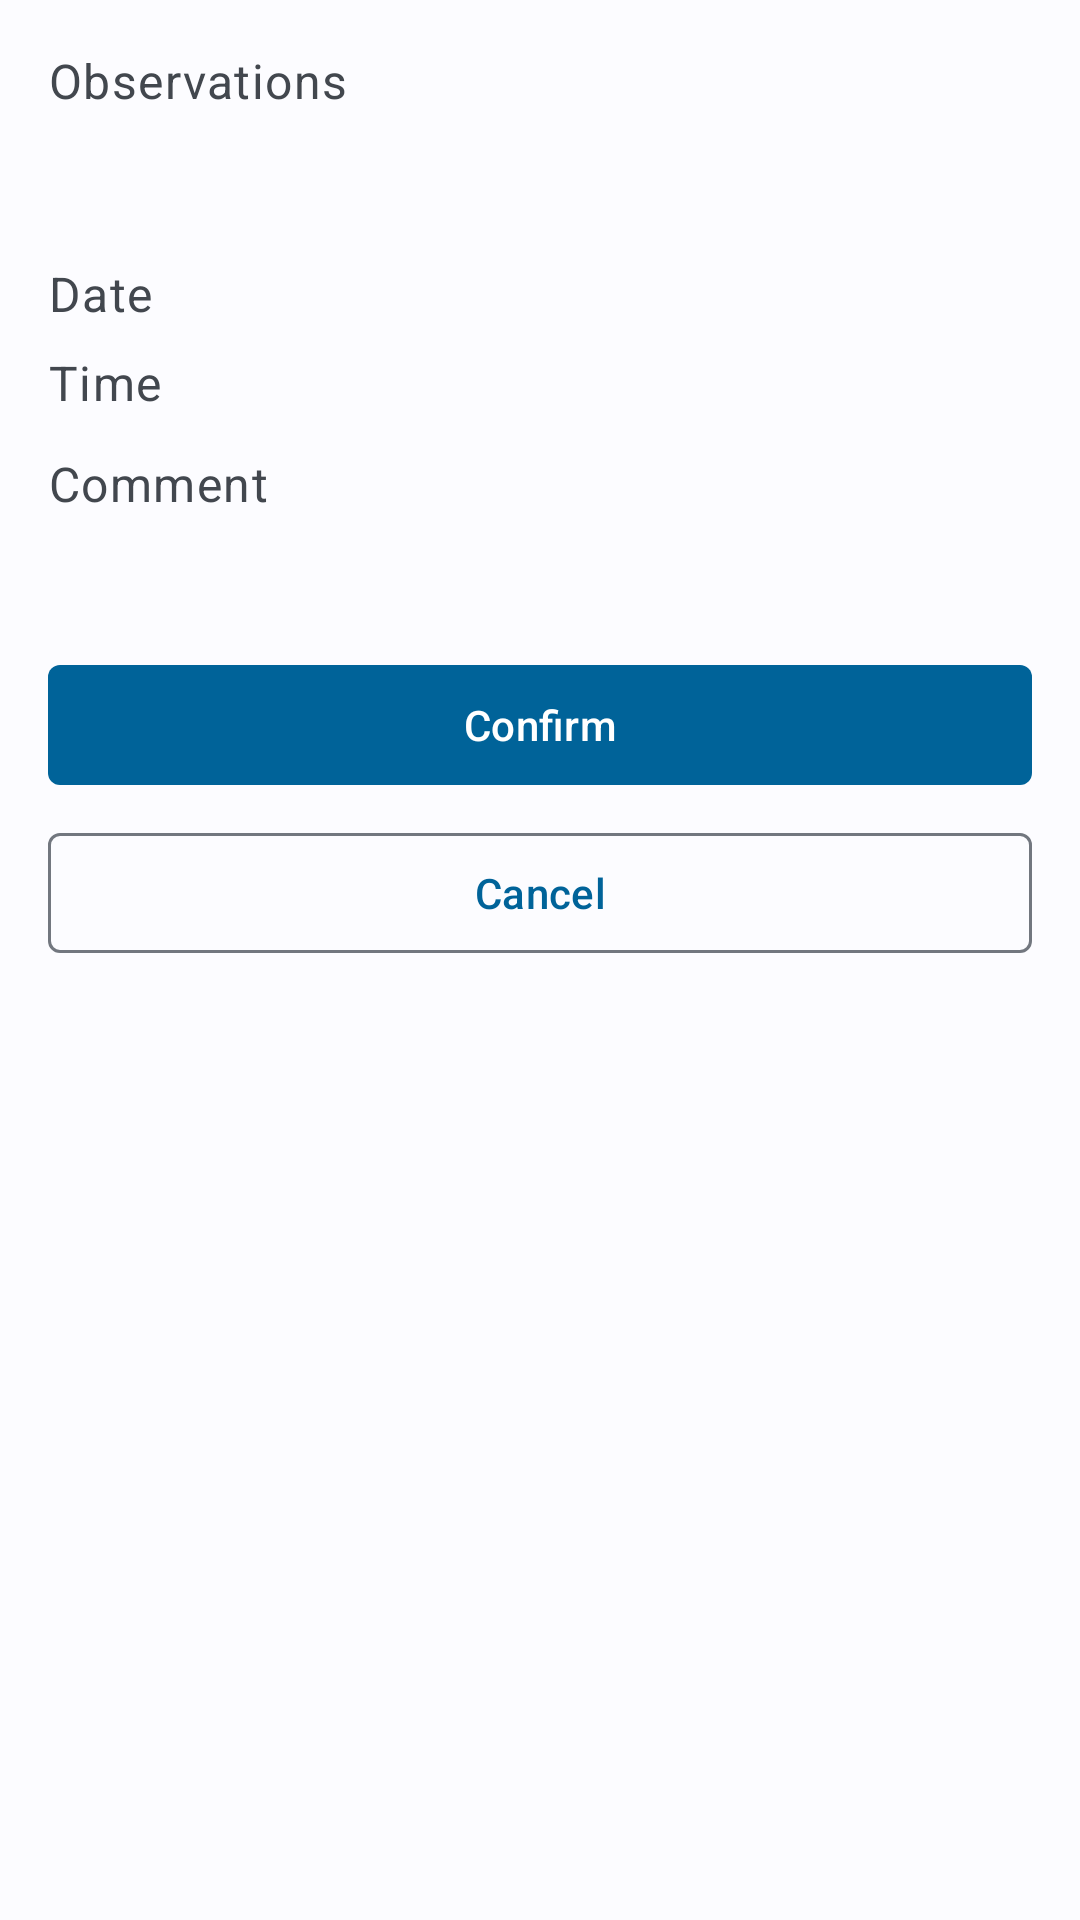

Write the Android layout XML for this screen, with the resource values it uses.
<!-- AndroidManifest.xml: application theme Theme.MeGoHike -->
<!-- res/layout/fragment_new_observation_confirm.xml -->
<?xml version="1.0" encoding="utf-8"?>
<androidx.core.widget.NestedScrollView xmlns:android="http://schemas.android.com/apk/res/android"
    xmlns:app="http://schemas.android.com/apk/res-auto"
    xmlns:tools="http://schemas.android.com/tools"
    android:layout_width="match_parent"
    android:layout_height="match_parent"
    android:clipToPadding="false">

    <LinearLayout
        android:id="@+id/contentLayout"
        android:orientation="vertical"
        android:padding="@dimen/edge_inset_large"
        android:background="?android:colorBackground"
        android:layout_width="match_parent"
        android:layout_height="wrap_content">

        <TextView
            android:text="@string/observations"
            android:layout_width="match_parent"
            android:layout_height="wrap_content"
            android:textAppearance="?attr/textAppearanceBodyLarge"
            android:textColor="?attr/colorOnSurfaceVariant" />

        <TextView
            android:id="@+id/obName"
            android:layout_width="match_parent"
            android:layout_height="wrap_content"
            android:layout_marginBottom="@dimen/edge_inset_medium"
            android:textAppearance="?attr/textAppearanceHeadlineMedium"
            android:textColor="?attr/colorOnPrimaryContainer"
            tools:text="Yangon"/>

            <LinearLayout
                android:paddingVertical="@dimen/edge_inset_small"
                android:orientation="horizontal"
                android:layout_width="match_parent"
                android:layout_height="wrap_content">

                <TextView
                    android:textColor="?attr/colorOnSurfaceVariant"
                    android:textAppearance="?attr/textAppearanceBodyLarge"
                    android:layout_weight="1"
                    android:layout_width="0dp"
                    android:text="@string/date_detail"
                    android:layout_height="wrap_content"/>

                <TextView
                    android:id="@+id/obDate"
                    android:textColor="?attr/colorOnSurface"
                    android:textAppearance="?attr/textAppearanceBodyLarge"
                    android:layout_width="0dp"
                    android:textAlignment="textEnd"
                    android:layout_weight="1"
                    tools:text="12324 - 45464"
                    android:layout_height="wrap_content"/>

            </LinearLayout>

            <LinearLayout
                android:paddingVertical="@dimen/edge_inset_small"
                android:orientation="horizontal"
                android:layout_width="match_parent"
                android:layout_height="wrap_content">

                <TextView
                    android:textColor="?attr/colorOnSurfaceVariant"
                    android:textAppearance="?attr/textAppearanceBodyLarge"
                    android:layout_weight="1"
                    android:layout_width="0dp"
                    android:text="@string/time_detail"
                    android:layout_height="wrap_content"/>

                <TextView
                    android:id="@+id/obTime"
                    android:textColor="?attr/colorOnSurface"
                    android:textAppearance="?attr/textAppearanceBodyLarge"
                    android:layout_width="0dp"
                    android:textAlignment="textEnd"
                    android:layout_weight="1"
                    tools:text="12324 - 45464"
                    android:layout_height="wrap_content"/>

            </LinearLayout>

        <LinearLayout
            android:id="@+id/obCommentFrame"
            android:orientation="vertical"
            android:layout_width="match_parent"
            android:layout_height="wrap_content">

            <TextView
                android:layout_marginTop="@dimen/edge_inset_medium"
                android:textColor="?attr/colorOnSurfaceVariant"
                android:textAppearance="?attr/textAppearanceBodyLarge"
                android:layout_width="match_parent"
                android:text="@string/comment"
                android:layout_height="wrap_content"/>

            <TextView
                android:id="@+id/obComment"
                android:layout_width="match_parent"
                android:layout_height="wrap_content"
                android:layout_marginBottom="@dimen/edge_inset_medium"
                android:textAppearance="?attr/textAppearanceBodyLarge"
                android:textColor="?attr/colorOnPrimaryContainer"
                tools:text="Yangon"/>

        </LinearLayout>


        <com.google.android.material.button.MaterialButton
            android:id="@+id/confirmBtn"
            android:text="@string/confirm"
            app:cornerRadius="4dp"
            android:layout_marginTop="@dimen/edge_inset_large"
            android:layout_width="match_parent"
            android:layout_height="wrap_content"/>

        <com.google.android.material.button.MaterialButton
            android:id="@+id/cancelBtn"
            android:text="@string/cancel"
            style="@style/Widget.Material3.Button.OutlinedButton"
            app:cornerRadius="4dp"
            android:layout_marginTop="@dimen/edge_inset_medium"
            android:layout_width="match_parent"
            android:layout_height="wrap_content"/>

    </LinearLayout>

</androidx.core.widget.NestedScrollView>
<!-- resources referenced by this layout -->
<resources>
  <dimen name="edge_inset_large">16dp</dimen>
  <dimen name="edge_inset_medium">8dp</dimen>
  <dimen name="edge_inset_small">4dp</dimen>
  <string name="cancel">Cancel</string>
  <string name="comment">Comment</string>
  <string name="confirm">Confirm</string>
  <string name="date_detail">Date</string>
  <string name="observations">Observations</string>
  <string name="time_detail">Time</string>
  <style name="Theme.MeGoHike" parent="Base.Theme.MeGoHike" />
  <color name="md_theme_light_primary">#006399</color>
  <color name="md_theme_light_onPrimary">#FFFFFF</color>
  <color name="md_theme_light_primaryContainer">#CDE5FF</color>
  <color name="md_theme_light_onPrimaryContainer">#001D32</color>
  <color name="md_theme_light_secondary">#855300</color>
  <color name="md_theme_light_onSecondary">#FFFFFF</color>
  <color name="md_theme_light_secondaryContainer">#FFDDB8</color>
  <color name="md_theme_light_onSecondaryContainer">#2A1700</color>
  <color name="md_theme_light_tertiary">#006496</color>
  <color name="md_theme_light_onTertiary">#FFFFFF</color>
  <color name="md_theme_light_tertiaryContainer">#CCE6FF</color>
  <color name="md_theme_light_onTertiaryContainer">#001E31</color>
  <color name="md_theme_light_error">#BA1A1A</color>
  <color name="md_theme_light_errorContainer">#FFDAD6</color>
  <color name="md_theme_light_onError">#FFFFFF</color>
  <color name="md_theme_light_onErrorContainer">#410002</color>
  <color name="md_theme_light_background">#FCFCFF</color>
  <color name="md_theme_light_onBackground">#1A1C1E</color>
  <color name="md_theme_light_surface">#FCFCFF</color>
  <color name="md_theme_light_onSurface">#1A1C1E</color>
  <color name="md_theme_light_surfaceVariant">#DEE3EB</color>
  <color name="md_theme_light_onSurfaceVariant">#42474E</color>
  <color name="md_theme_light_outline">#72777F</color>
  <color name="md_theme_light_inverseOnSurface">#F0F0F4</color>
  <color name="md_theme_light_inverseSurface">#2F3033</color>
  <color name="md_theme_light_inversePrimary">#95CCFF</color>
  <style name="CustomBottomSheetDialog" parent="@style/ThemeOverlay.MaterialComponents.BottomSheetDialog">
          <item name="bottomSheetStyle">@style/CustomBottomSheet</item>
      </style>
  <style name="CustomBottomSheet" parent="Widget.MaterialComponents.BottomSheet">
          <item name="shapeAppearanceOverlay">@style/CustomShapeAppearanceBottomSheetDialog</item>
      </style>
  <style name="CustomShapeAppearanceBottomSheetDialog" parent="">
          <item name="cornerFamily">rounded</item>
          <item name="cornerSizeTopRight">4dp</item>
          <item name="cornerSizeTopLeft">4dp</item>
          <item name="cornerSizeBottomRight">4dp</item>
          <item name="cornerSizeBottomLeft">4dp</item>
      </style>
</resources>
